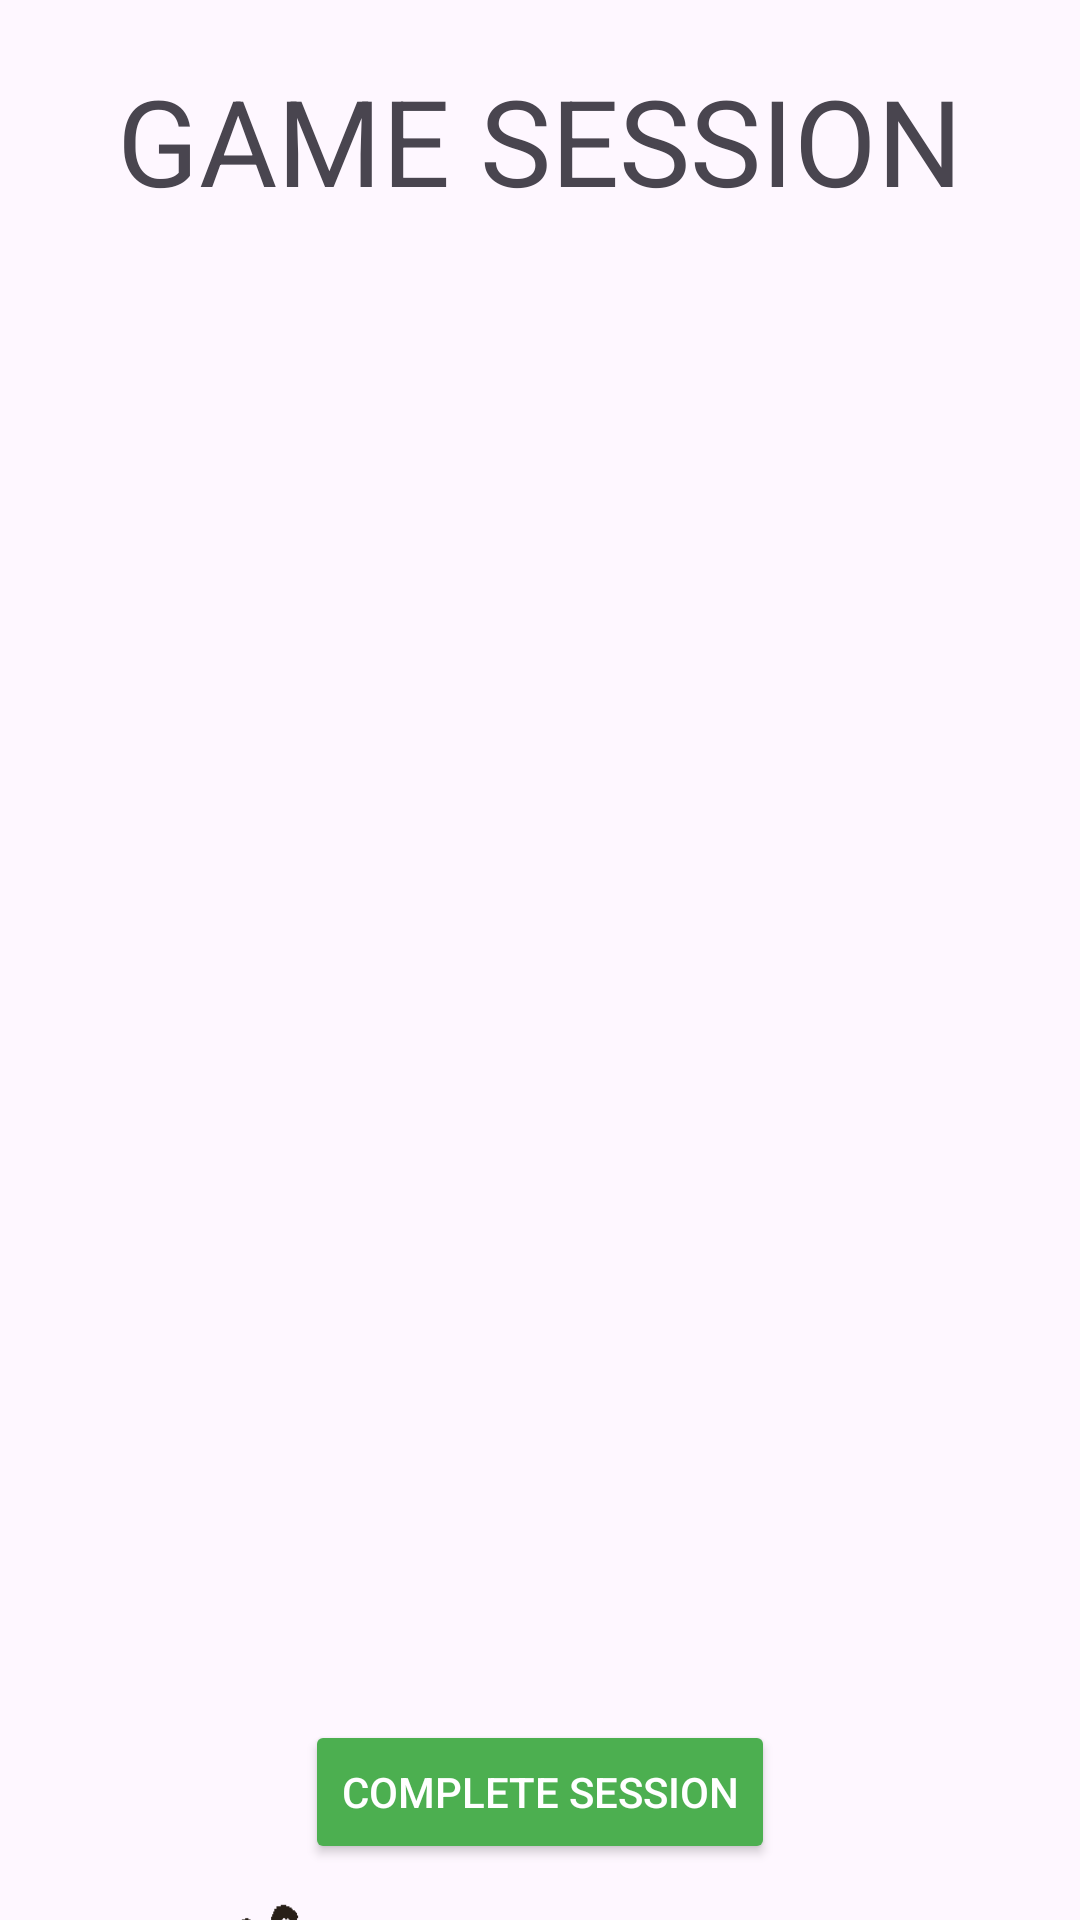

Produce the Android XML layout that renders to this screen, including the resource entries it uses.
<!-- AndroidManifest.xml: application theme Theme.MonstrousTasks -->
<!-- res/layout/activity_game.xml -->
<?xml version="1.0" encoding="utf-8"?>
<LinearLayout xmlns:android="http://schemas.android.com/apk/res/android"
    xmlns:tools="http://schemas.android.com/tools"
    android:layout_width="match_parent"
    android:layout_height="match_parent"
    android:orientation="vertical"
    android:layout_gravity="center">

    <TextView
        android:layout_width="wrap_content"
        android:layout_height="wrap_content"
        android:layout_gravity="center"
        android:text="GAME SESSION"
        android:paddingTop="20dp"
        android:textSize="40sp"
        tools:ignore="HardcodedText" />

    <LinearLayout
        android:id="@+id/monster_container"
        android:layout_width="wrap_content"
        android:layout_height="200dp"
        android:layout_gravity="center"
        android:orientation="horizontal">

    </LinearLayout>

    <ScrollView
        android:layout_width="wrap_content"
        android:layout_height="300dp"
        android:layout_gravity="center"
        android:orientation="vertical"
        android:clipToPadding="false">
        <LinearLayout
            android:id="@+id/task_container"
            android:layout_width="wrap_content"
            android:layout_height="wrap_content"
            android:layout_gravity="center"
            android:orientation="vertical"
            />
    </ScrollView>


    <Button
        android:id="@+id/end_game_button"
        android:layout_width="wrap_content"
        android:layout_height="wrap_content"
        android:layout_gravity="center"
        android:backgroundTint="#4CAF50"
        android:text="Complete Session"
        android:textColor="@color/white"
        tools:ignore="HardcodedText,TextContrastCheck" />

    <View
        android:layout_width="0dp"
        android:layout_height="0dp"
        android:layout_weight="1" />

    <ImageView
        android:layout_width="match_parent"
        android:layout_height="110dp"
        android:src="@drawable/bottom_border"
        android:scaleType="fitXY"
        android:layout_gravity="bottom"
        tools:ignore="ContentDescription" />


</LinearLayout>
<!-- resources referenced by this layout -->
<resources>
  <color name="white">#FFFFFFFF</color>
  <!-- drawable bottom_border: png bitmap (drawable, 22318 bytes) -->
  <style name="Theme.MonstrousTasks" parent="Base.Theme.MonstrousTasks" />
  <style name="Base.Theme.MonstrousTasks" parent="Theme.Material3.DayNight.NoActionBar">
          
          
      </style>
</resources>
